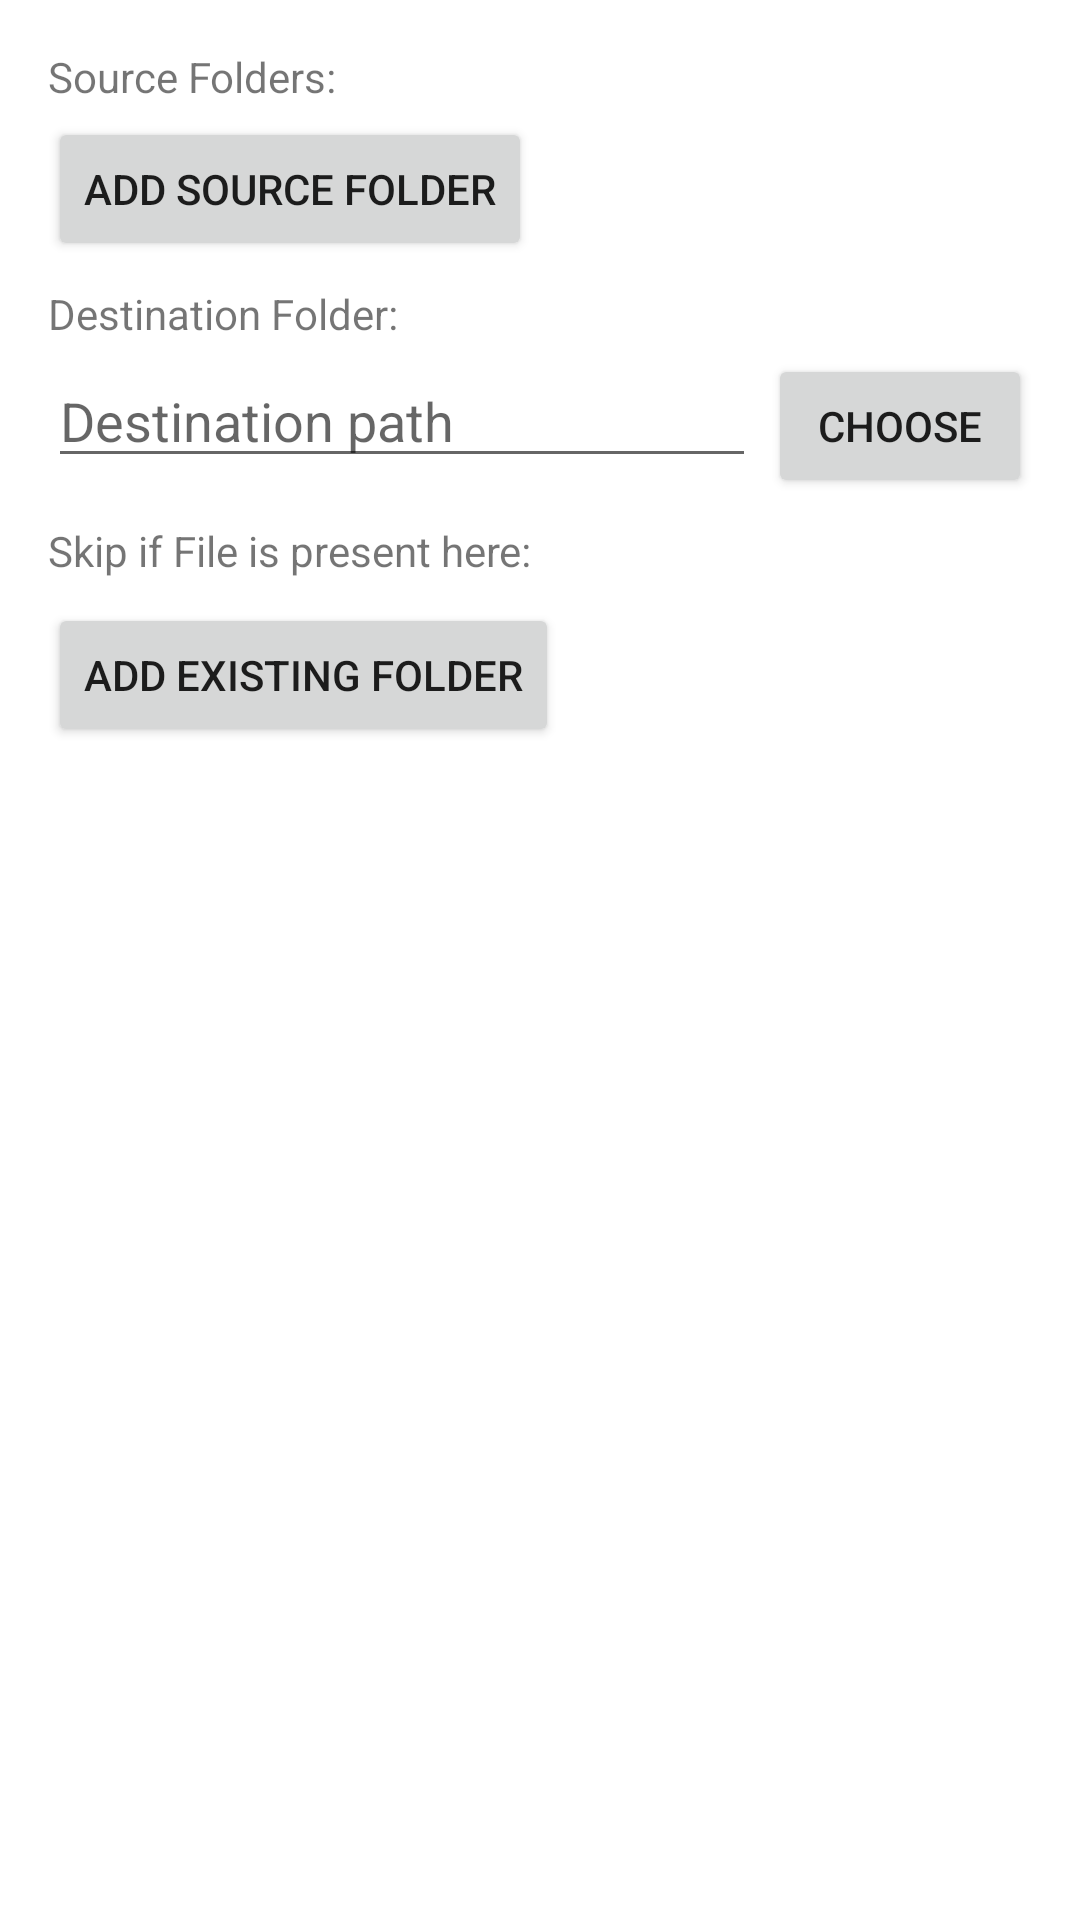

Produce the Android XML layout that renders to this screen, including the resource entries it uses.
<!-- AndroidManifest.xml: application theme Theme.Wamediacopy -->
<!-- res/layout/fragment_folders.xml -->
<?xml version="1.0" encoding="utf-8"?>
<ScrollView xmlns:android="http://schemas.android.com/apk/res/android"
    android:layout_width="match_parent"
    android:layout_height="match_parent">
    <LinearLayout
        android:orientation="vertical"
        android:padding="16dp"
        android:layout_width="match_parent"
        android:layout_height="wrap_content">

        <TextView
            android:layout_width="match_parent"
            android:layout_height="wrap_content"
            android:text="Source Folders:" />

        <LinearLayout
            android:id="@+id/layout_sources"
            android:orientation="vertical"
            android:layout_width="match_parent"
            android:layout_height="wrap_content" />

        <Button
            android:id="@+id/button_add_source"
            android:text="Add source folder"
            android:layout_marginTop="4dp"
            android:layout_width="wrap_content"
            android:layout_height="wrap_content" />

        <TextView
            android:layout_width="match_parent"
            android:layout_height="wrap_content"
            android:layout_marginTop="8dp"
            android:text="Destination Folder:" />

        <LinearLayout
            android:orientation="horizontal"
            android:layout_marginTop="4dp"
            android:layout_width="match_parent"
            android:layout_height="wrap_content">
            <EditText
                android:id="@+id/edit_dest"
                android:hint="Destination path"
                android:inputType="textUri"
                android:layout_weight="1"
                android:layout_width="0dp"
                android:layout_height="wrap_content" />
            <Button
                android:id="@+id/button_pick_dest"
                android:text="Choose"
                android:layout_marginStart="4dp"
                android:layout_width="wrap_content"
                android:layout_height="wrap_content" />
        </LinearLayout>

        <TextView
            android:layout_width="match_parent"
            android:layout_height="wrap_content"
            android:layout_marginTop="8dp"
            android:text="Skip if File is present here:" />

        <LinearLayout
            android:id="@+id/layout_exist"
            android:orientation="vertical"
            android:layout_marginTop="4dp"
            android:layout_width="match_parent"
            android:layout_height="wrap_content" />

        <Button
            android:id="@+id/button_add_exist"
            android:text="Add existing folder"
            android:layout_marginTop="4dp"
            android:layout_width="wrap_content"
            android:layout_height="wrap_content" />

    </LinearLayout>
</ScrollView>
<!-- resources referenced by this layout -->
<resources>
  <style name="Theme.Wamediacopy" parent="Theme.MaterialComponents.DayNight.DarkActionBar">
          
          <item name="colorPrimary">@color/purple_500</item>
          <item name="colorPrimaryVariant">@color/purple_700</item>
          <item name="colorOnPrimary">@color/white</item>
          
          <item name="colorSecondary">@color/teal_200</item>
          <item name="colorSecondaryVariant">@color/teal_700</item>
          <item name="colorOnSecondary">@color/black</item>
          
          <item name="android:statusBarColor">?attr/colorPrimaryVariant</item>
          
      </style>
  <!-- not gathered from this repository: default colours our renderer supplied (Android Studio template values) -->
  <color name="purple_500">#FF6200EE</color>
  <color name="purple_700">#FF3700B3</color>
  <color name="teal_200">#FF03DAC5</color>
  <color name="teal_700">#FF018786</color>
  <color name="black">#FF000000</color>
  <color name="white">#FFFFFFFF</color>
</resources>
